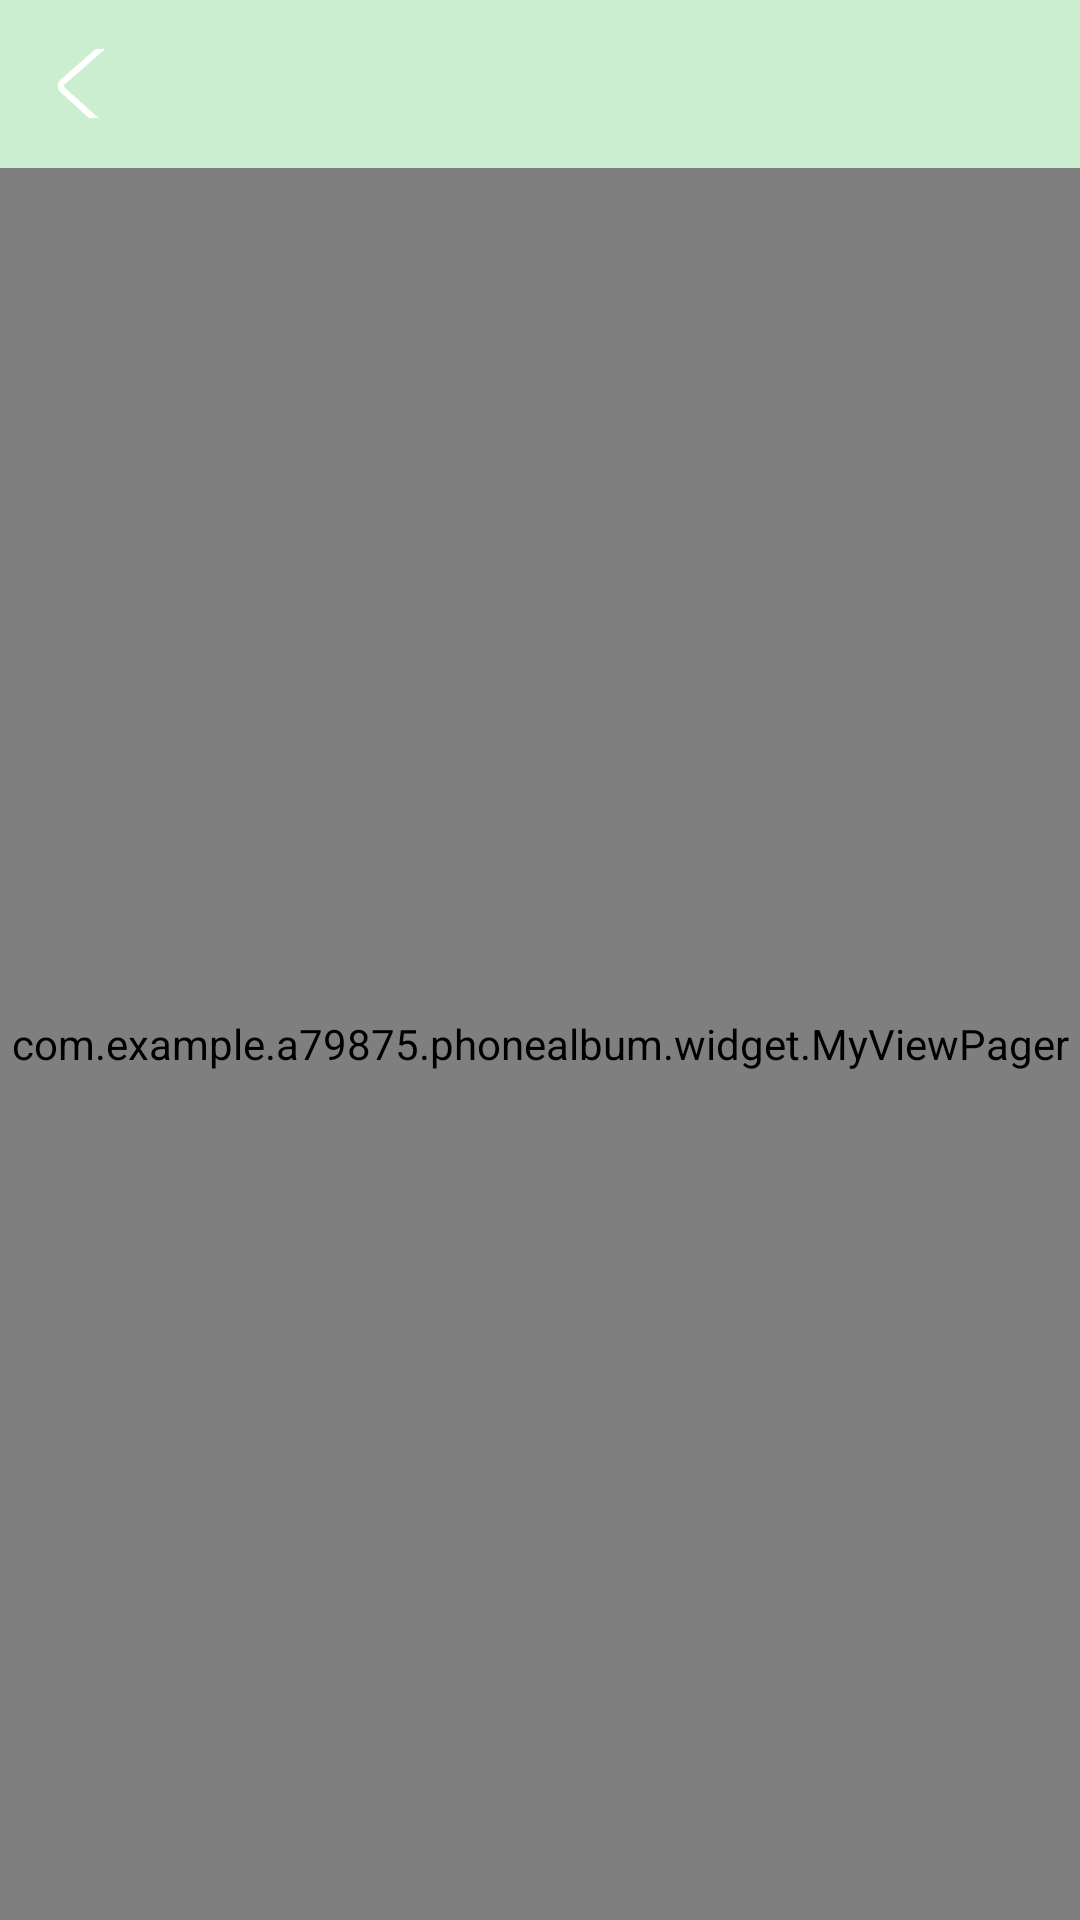

Reconstruct the res/layout file that produces this screen, plus the resources it refers to.
<!-- AndroidManifest.xml: application theme AppTheme -->
<!-- res/layout/activity_photo_view.xml -->
<?xml version="1.0" encoding="utf-8"?>
<LinearLayout xmlns:android="http://schemas.android.com/apk/res/android"
    xmlns:app="http://schemas.android.com/apk/res-auto"
    xmlns:tools="http://schemas.android.com/tools"
    android:layout_width="match_parent"
    android:layout_height="match_parent"
    tools:context=".activity.PhotoViewActivity"
    android:orientation="vertical"
    android:background="#f2f0f0">

    <android.support.v7.widget.Toolbar
        android:id="@+id/toolbar_photo_view"
        android:layout_width="match_parent"
        android:layout_height="?attr/actionBarSize"
        app:popupTheme="@style/Theme.ToolBar.Menu"
        android:background="#cceed0">

        <ImageButton
            android:id="@+id/ib_back"
            android:layout_width="23dp"
            android:layout_height="23dp"
            android:src="@mipmap/back_icon"
            android:background="#00000000"
            />

        <TextView
            android:id="@+id/count_title"
            style="@style/TextAppearance.Widget.AppCompat.Toolbar.Title"
            android:layout_width="wrap_content"
            android:layout_height="wrap_content"
            android:layout_gravity="center"
            android:textColor="#ffffff" />

    </android.support.v7.widget.Toolbar>
    
    <com.example.a79875.phonealbum.widget.MyViewPager
        android:id="@+id/vp_view_pager"
        android:layout_width="match_parent"
        android:layout_height="match_parent">

        <uk.co.senab.photoview.PhotoView
            android:id="@+id/pv_photo_view"
            android:layout_width="match_parent"
            android:layout_height="match_parent" />
    </com.example.a79875.phonealbum.widget.MyViewPager>

</LinearLayout>
<!-- resources referenced by this layout -->
<resources>
  <!-- mipmap back_icon: png bitmap (mipmap-xxxhdpi, 2637 bytes) -->
  <style name="Theme.ToolBar.Menu" parent="Theme.AppCompat.Light.NoActionBar">
          
          <item name="android:colorBackground">#939393</item>
          
          <item name="android:textColor">#ffffff</item>
          
          <item name="android:textSize">18sp</item>
  
          
          <item name="actionOverflowMenuStyle">@style/OverflowMenuStyle</item>
  
      </style>
  <style name="AppTheme" parent="Theme.AppCompat.Light.NoActionBar">
          
          <item name="colorPrimary">@color/background</item>
          <item name="colorPrimaryDark">@color/background</item>
          <item name="colorAccent">@color/colorAccent</item>
      </style>
  <style name="OverflowMenuStyle" parent="Widget.AppCompat.Light.PopupMenu.Overflow">
          <item name="overlapAnchor">false</item>
      </style>
  <color name="background">#cceed0</color>
  <color name="colorAccent">#D81B60</color>
</resources>
